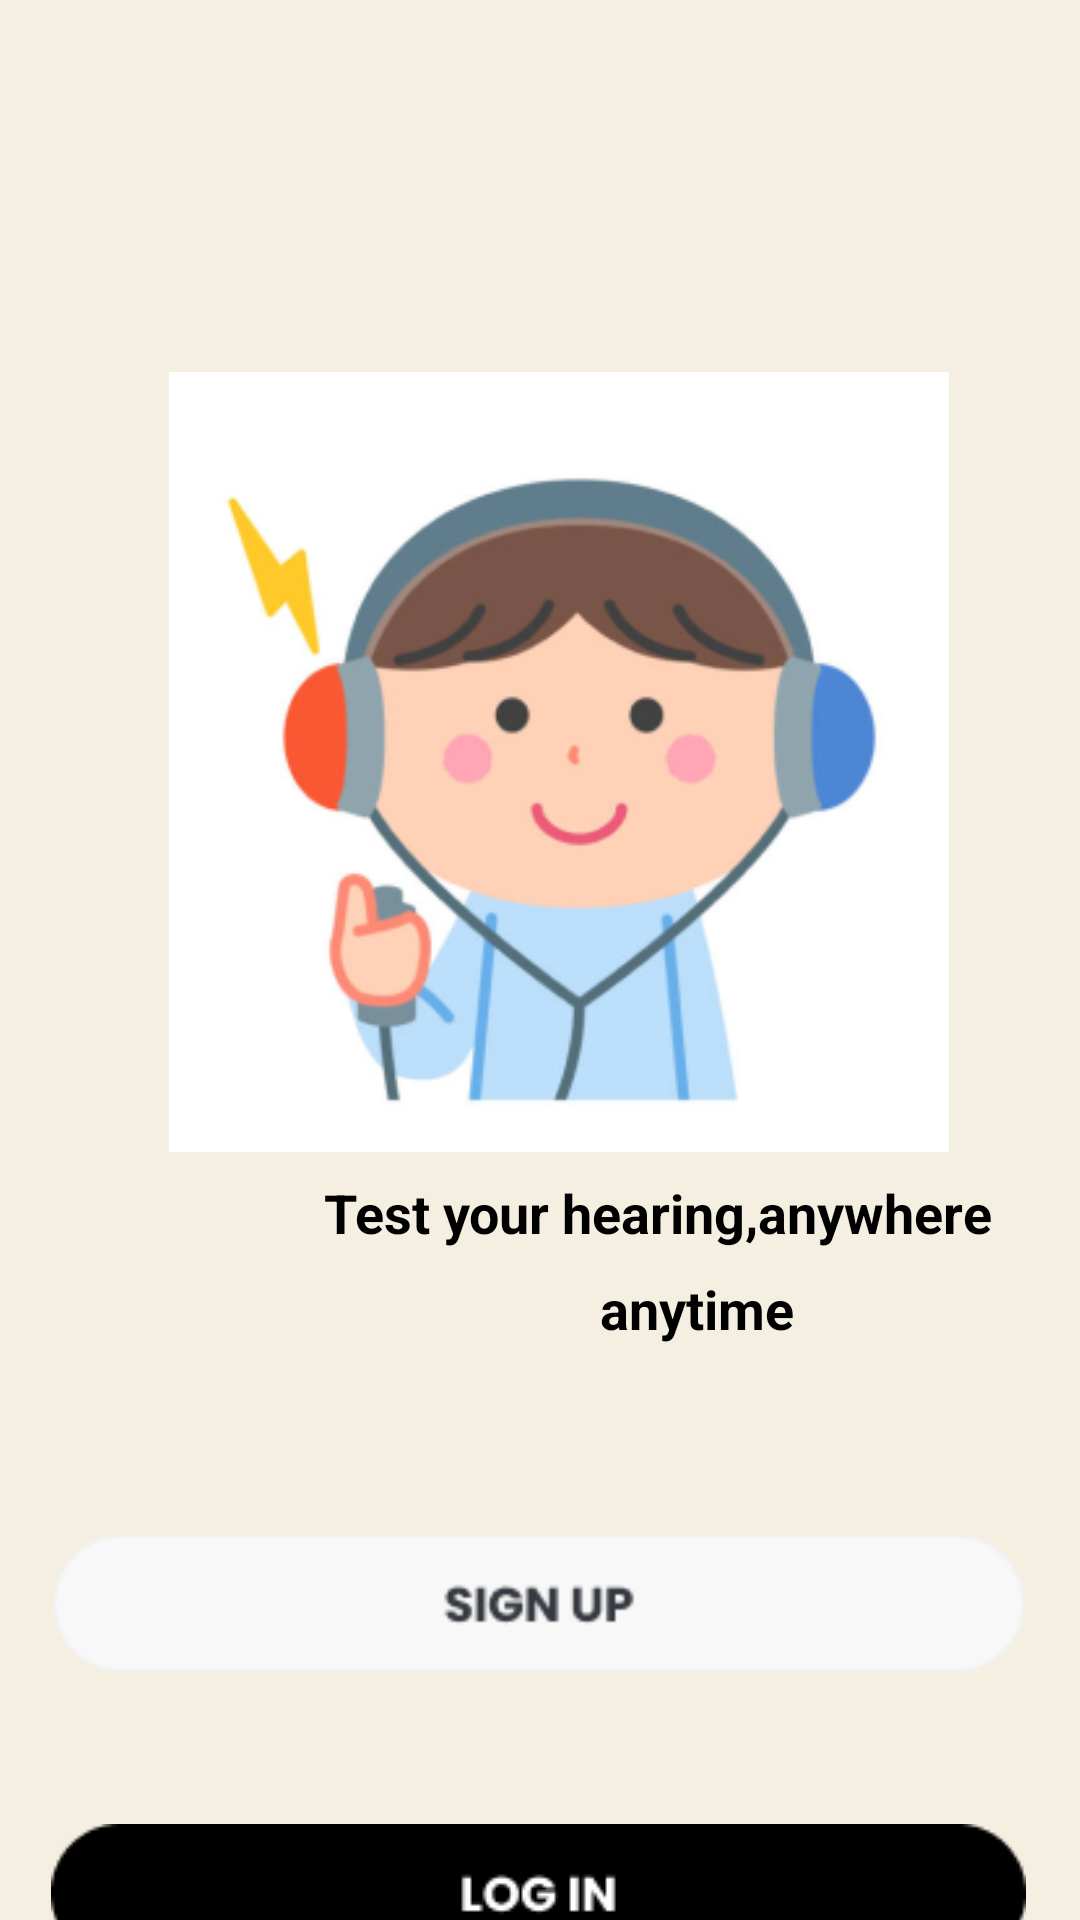

This screen was rendered from an Android layout file. Write that file and the resources it references.
<!-- AndroidManifest.xml: application theme Theme.Audio -->
<!-- res/layout/activity_page2.xml -->
<?xml version="1.0" encoding="utf-8"?>
<androidx.constraintlayout.widget.ConstraintLayout xmlns:android="http://schemas.android.com/apk/res/android"
    xmlns:app="http://schemas.android.com/apk/res-auto"
    xmlns:tools="http://schemas.android.com/tools"
    android:layout_width="match_parent"
    android:layout_height="match_parent"
    tools:context=".page2"
    android:background="#F5EFE1">

    <ImageView
        android:id="@+id/imageView"
        android:layout_width="281dp"
        android:layout_height="260dp"
        android:layout_marginTop="124dp"
        android:src="@drawable/doll"
        app:layout_constraintEnd_toEndOf="parent"
        app:layout_constraintHorizontal_bias="0.576"
        app:layout_constraintStart_toStartOf="parent"
        app:layout_constraintTop_toTopOf="parent" />

    <TextView
        android:layout_width="229dp"
        android:layout_height="32dp"
        android:layout_marginStart="108dp"
        android:layout_marginTop="392dp"
        android:text="Test your hearing,anywhere"
        android:textColor="@color/black"
        android:textSize="18dp"
        android:textStyle="bold"
        app:layout_constraintStart_toStartOf="parent"
        app:layout_constraintTop_toTopOf="parent" />


    <TextView
        android:layout_width="66dp"
        android:layout_height="27dp"
        android:layout_marginStart="200dp"
        android:layout_marginTop="424dp"
        android:text="anytime"
        android:textColor="@color/black"
        android:textSize="18dp"
        android:textStyle="bold"
        app:layout_constraintStart_toStartOf="parent"
        app:layout_constraintTop_toTopOf="parent" />

    <ImageView
        android:layout_width="wrap_content"
        android:layout_height="wrap_content"
        android:layout_marginTop="608dp"
        android:src="@drawable/login"
        android:id="@+id/login01"
        app:layout_constraintEnd_toEndOf="parent"
        app:layout_constraintHorizontal_bias="0.488"
        app:layout_constraintStart_toStartOf="parent"
        app:layout_constraintTop_toTopOf="parent" />

    <ImageView
        android:layout_width="324dp"
        android:layout_height="85dp"
        android:layout_marginTop="492dp"
        android:id="@+id/signin01"
        android:src="@drawable/signup"
        app:layout_constraintEnd_toEndOf="parent"
        app:layout_constraintHorizontal_bias="0.494"
        app:layout_constraintStart_toStartOf="parent"
        app:layout_constraintTop_toTopOf="parent"></ImageView>


</androidx.constraintlayout.widget.ConstraintLayout>
<!-- resources referenced by this layout -->
<resources>
  <!-- drawable doll: png bitmap (drawable-v24, 47897 bytes) -->
  <!-- drawable login: png bitmap (drawable-v24, 1413 bytes) -->
  <!-- drawable signup: png bitmap (drawable-v24, 2003 bytes) -->
  <style name="Theme.Audio" parent="Theme.Material3.DayNight.NoActionBar">
          
          <item name="colorPrimary">@color/purple_500</item>
          <item name="colorPrimaryVariant">@color/purple_700</item>
          <item name="colorOnPrimary">@color/white</item>
          
          <item name="colorSecondary">@color/teal_200</item>
          <item name="colorSecondaryVariant">@color/teal_700</item>
          <item name="colorOnSecondary">@color/black</item>
          
          <item name="android:statusBarColor">?attr/colorPrimaryVariant</item>
          
      </style>
  <!-- not gathered from this repository: default colours our renderer supplied (Android Studio template values) -->
  <color name="purple_500">#FF6200EE</color>
  <color name="purple_700">#FF3700B3</color>
  <color name="teal_200">#FF03DAC5</color>
  <color name="teal_700">#FF018786</color>
  <color name="black">#FF000000</color>
  <color name="white">#FFFFFFFF</color>
</resources>
